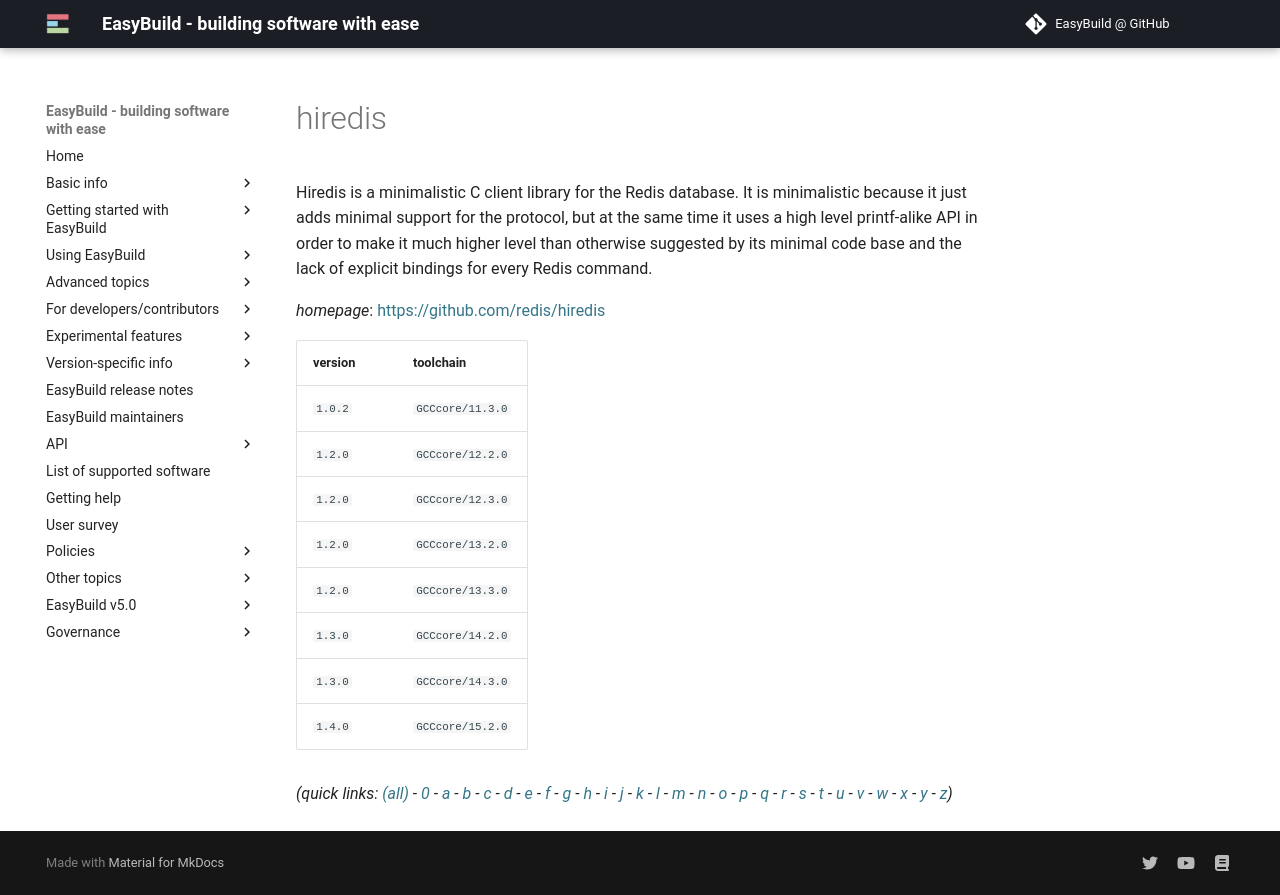

repository: easybuilders/easybuild-docs · page: version-specific/supported-software/h/hiredis/index.html · generator: mkdocs

---
search:
  boost: 0.5
---
# hiredis

Hiredis is a minimalistic C client library for the Redis database.  It is minimalistic because it just adds minimal support for the protocol, but at the same time it uses a high level printf-alike API in order to make it much higher level than otherwise suggested by its minimal code base and the lack of explicit bindings for every Redis command.

*homepage*: <https://github.com/redis/hiredis>

version | toolchain
--------|----------
``1.0.2`` | ``GCCcore/11.3.0``
``1.2.0`` | ``GCCcore/12.2.0``
``1.2.0`` | ``GCCcore/12.3.0``
``1.2.0`` | ``GCCcore/13.2.0``
``1.2.0`` | ``GCCcore/13.3.0``
``1.3.0`` | ``GCCcore/14.2.0``
``1.3.0`` | ``GCCcore/14.3.0``
``1.4.0`` | ``GCCcore/15.2.0``


*(quick links: [(all)](../index.md) - [0](../0/index.md) - [a](../a/index.md) - [b](../b/index.md) - [c](../c/index.md) - [d](../d/index.md) - [e](../e/index.md) - [f](../f/index.md) - [g](../g/index.md) - [h](../h/index.md) - [i](../i/index.md) - [j](../j/index.md) - [k](../k/index.md) - [l](../l/index.md) - [m](../m/index.md) - [n](../n/index.md) - [o](../o/index.md) - [p](../p/index.md) - [q](../q/index.md) - [r](../r/index.md) - [s](../s/index.md) - [t](../t/index.md) - [u](../u/index.md) - [v](../v/index.md) - [w](../w/index.md) - [x](../x/index.md) - [y](../y/index.md) - [z](../z/index.md))*
